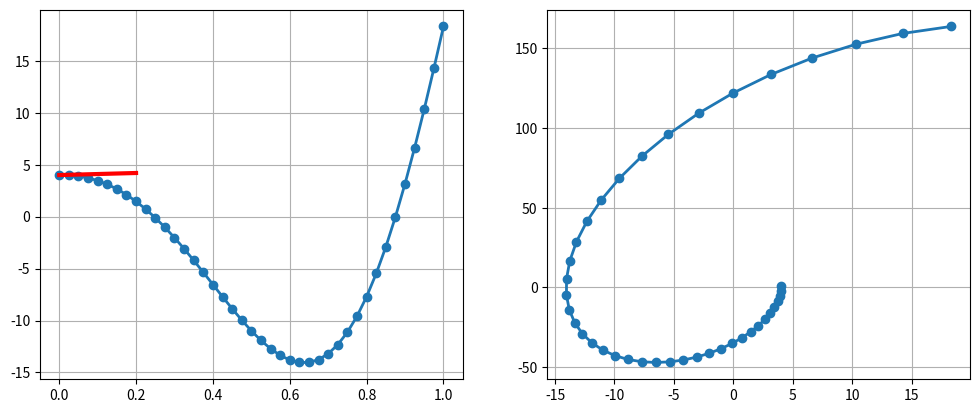

The script that saved this image:
import numpy as np
import matplotlib.pyplot as plt
from scipy.integrate import odeint


def f(y, t):
    y1, y2 = y
    return [y2, 4 * y2 - 29 * y1]


t = np.linspace(0, 1, 41)  # моменти часу
y0 = [4, 1]  # початкові значення
w = odeint(f, y0, t)  # розв’язуємо систему
y1 = w[:, 0]
y2 = w[:, 1]
fig = plt.figure(figsize=plt.figaspect(0.4))
ax1 = fig.add_subplot(121)
ax1.plot(t, y1, '-o', linewidth=2)
ax1.grid(True)
x = np.linspace(0, 0.2, 41)
x0 = t[0]
Yt = y0[0] + y0[1] * (x - x0)
plt.plot(x, Yt, 'r', linewidth=3)
ax2 = fig.add_subplot(122)
ax2.plot(y1, y2, '-o', linewidth=2)
ax2.grid(True)
